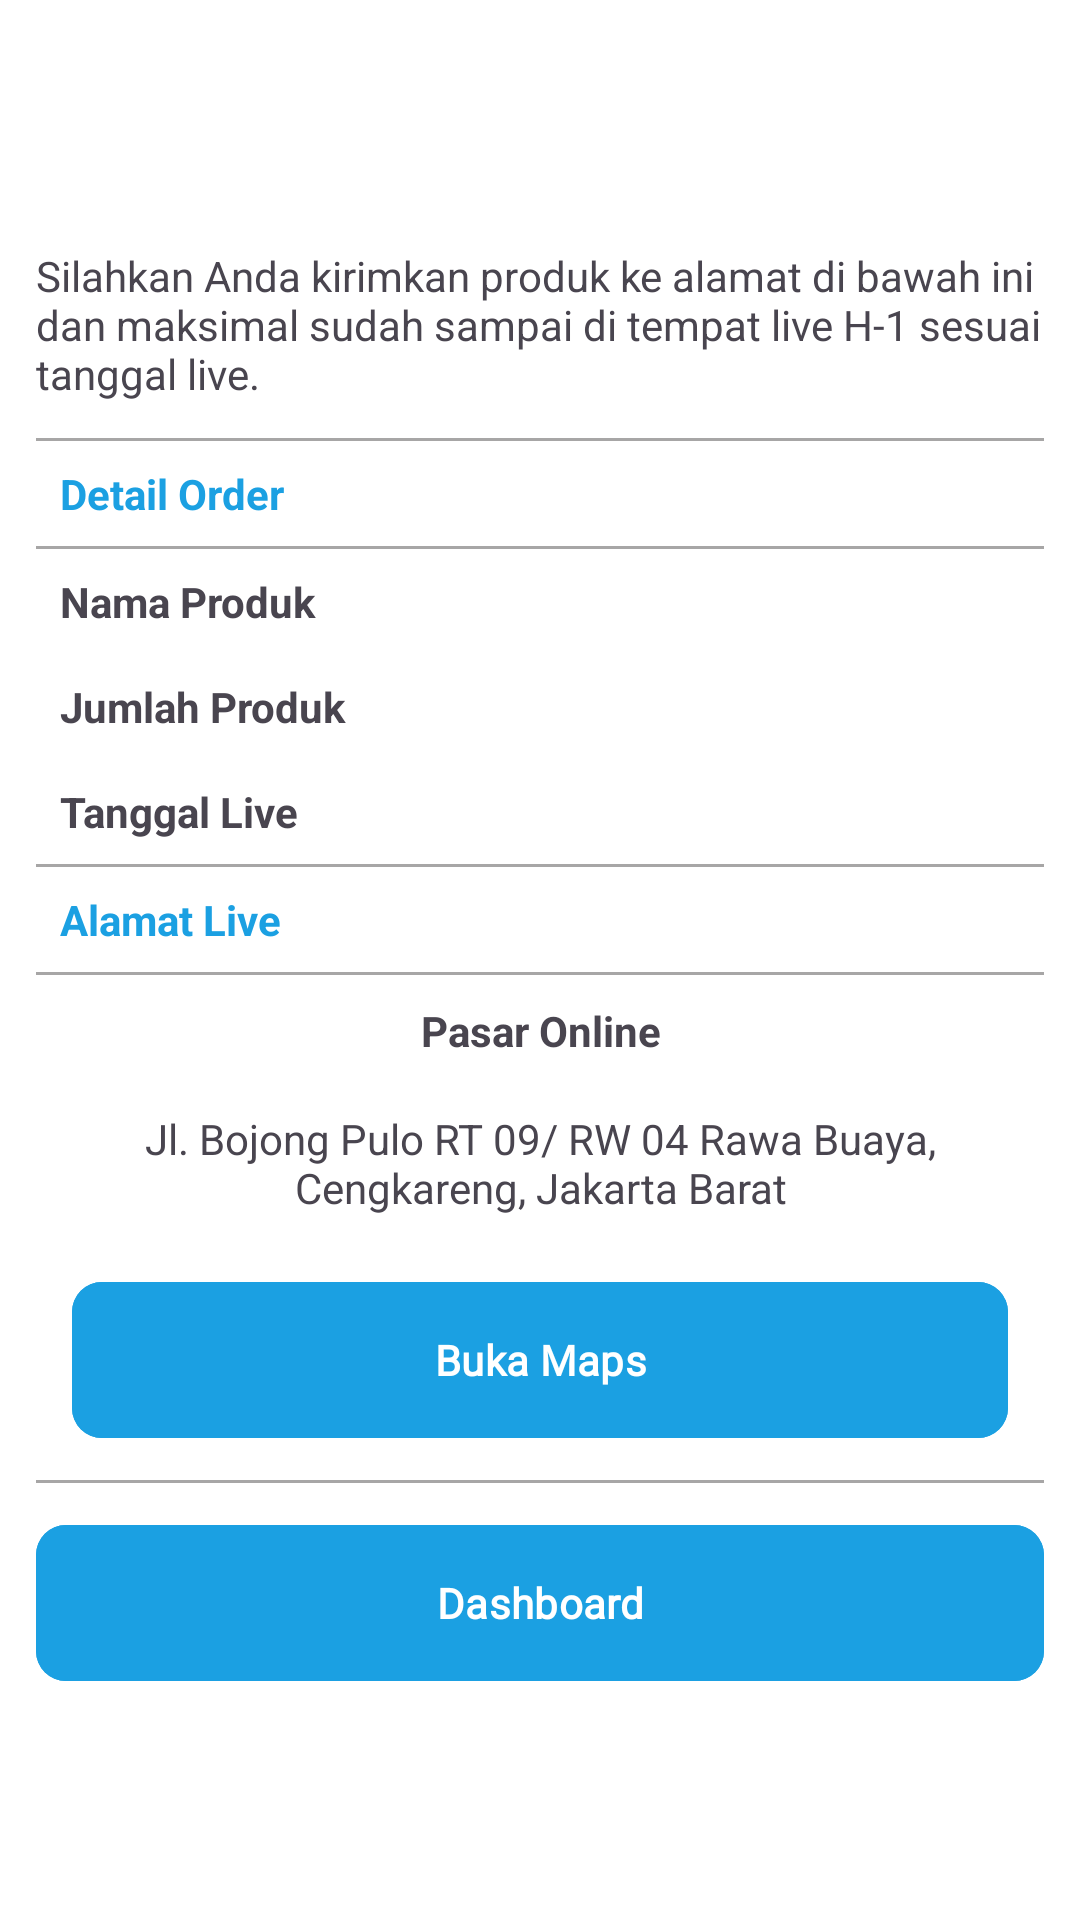

Here is an Android app screen rendered from its layout file. Give the layout XML and the strings, colors and styles it references.
<!-- AndroidManifest.xml: application theme Theme.HostKita -->
<!-- res/layout/activity_payment_success.xml -->
<?xml version="1.0" encoding="utf-8"?>
<androidx.constraintlayout.widget.ConstraintLayout xmlns:android="http://schemas.android.com/apk/res/android"
    xmlns:app="http://schemas.android.com/apk/res-auto"
    xmlns:tools="http://schemas.android.com/tools"
    android:layout_width="match_parent"
    android:layout_height="match_parent"
    android:background="@color/white"
    tools:context=".ui.payment.PaymentActivitySuccess">

    <ImageView
        android:id="@+id/imageViewGif"
        android:layout_width="100dp"
        android:layout_height="100dp"
        android:contentDescription="GIF Image"
        app:layout_constraintStart_toStartOf="parent"
        app:layout_constraintEnd_toEndOf="parent"
        app:layout_constraintBottom_toTopOf="@id/tvNoteSuccess" />

    <TextView
        android:layout_width="match_parent"
        android:layout_height="wrap_content"
        android:gravity="center"
        android:textColor="@color/blue"
        android:textStyle="bold"
        android:textSize="30sp"
        android:layout_marginBottom="10dp"
        app:layout_constraintBottom_toTopOf="@id/imageViewGif"
        android:text="Pembayaran Berhasil"/>

    <TextView
        android:id="@+id/tvNoteSuccess"
        android:layout_width="match_parent"
        android:layout_height="wrap_content"
        android:layout_marginStart="12dp"
        android:layout_marginEnd="12dp"
        android:layout_marginBottom="12dp"
        app:layout_constraintBottom_toTopOf="@+id/tableAlamat"
        android:text="Silahkan Anda kirimkan produk ke alamat di bawah ini dan maksimal sudah sampai di tempat live H-1 sesuai tanggal live."/>

    <TableLayout
        android:id="@+id/tableAlamat"
        android:layout_width="match_parent"
        android:layout_height="wrap_content"
        android:layout_marginStart="12dp"
        android:layout_marginEnd="12dp"
        app:layout_constraintTop_toTopOf="parent"
        app:layout_constraintBottom_toBottomOf="parent"
        app:layout_constraintEnd_toEndOf="parent"
        app:layout_constraintStart_toStartOf="parent"
        android:stretchColumns="1">
        <View
            android:layout_width="match_parent"
            android:layout_height="1dp"
            android:background="#A7A6A6" />
        <TableRow>
            <TextView
                android:layout_width="wrap_content"
                android:layout_height="wrap_content"
                android:padding="8dp"
                android:textColor="@color/blue"
                android:textStyle="bold"
                android:text="Detail Order"/>
        </TableRow>

        <View
            android:layout_width="match_parent"
            android:layout_height="1dp"
            android:background="#A7A6A6" />

        <TableRow>
            <TextView
                android:layout_width="wrap_content"
                android:layout_height="wrap_content"
                android:padding="8dp"
                android:textStyle="bold"
                android:text="Nama Produk"/>
            <TextView
                android:id="@+id/tvNamaProduk"
                android:layout_width="wrap_content"
                android:layout_gravity="end"
                android:layout_height="wrap_content"
                android:padding="8dp"/>
        </TableRow>

        <TableRow>
            <TextView
                android:layout_width="wrap_content"
                android:layout_height="wrap_content"
                android:padding="8dp"
                android:textStyle="bold"
                android:text="Jumlah Produk"/>
            <TextView
                android:id="@+id/tvJumlahProduk"
                android:layout_width="wrap_content"
                android:layout_gravity="end"
                android:layout_height="wrap_content"
                android:padding="8dp"/>
        </TableRow>

        <TableRow>
            <TextView
                android:layout_width="wrap_content"
                android:layout_height="wrap_content"
                android:padding="8dp"
                android:textStyle="bold"
                android:text="Tanggal Live"/>
            <TextView
                android:id="@+id/tvTanggalLive"
                android:layout_width="wrap_content"
                android:layout_gravity="end"
                android:layout_height="wrap_content"
                android:padding="8dp"/>
        </TableRow>

        <View
            android:layout_width="match_parent"
            android:layout_height="1dp"
            android:background="#A7A6A6" />

        <TableRow>
            <TextView
                android:layout_width="wrap_content"
                android:layout_height="wrap_content"
                android:padding="8dp"
                android:textColor="@color/blue"
                android:textStyle="bold"
                android:text="Alamat Live"/>
        </TableRow>

        <View
            android:layout_width="match_parent"
            android:layout_height="1dp"
            android:background="#A7A6A6" />

        <TextView
            android:layout_width="wrap_content"
            android:layout_height="wrap_content"
            android:gravity="center"
            android:padding="8dp"
            android:textStyle="bold"
            android:layout_marginTop="1dp"
            android:text="Pasar Online"/>

        <TextView
            android:layout_width="wrap_content"
            android:layout_height="wrap_content"
            android:gravity="center"
            android:padding="8dp"
            android:layout_marginTop="1dp"
            android:text="Jl. Bojong Pulo RT 09/ RW 04 Rawa Buaya, Cengkareng, Jakarta Barat"/>

        <com.google.android.material.button.MaterialButton
            android:id="@+id/buttonMaps"
            android:layout_width="match_parent"
            android:layout_height="60dp"
            android:text="Buka Maps"
            android:layout_marginTop="10dp"
            android:layout_marginStart="12dp"
            android:layout_marginEnd="12dp"
            android:textSize="14sp"
            app:elevation="10dp"
            app:cornerRadius="10dp"
            android:fontFamily="@font/open_sans"
            android:textStyle="bold"
            android:backgroundTint="@color/blue"/>

        <View
            android:layout_width="match_parent"
            android:layout_height="1dp"
            android:layout_marginTop="10dp"
            android:background="#A7A6A6" />

    </TableLayout>

    <com.google.android.material.button.MaterialButton
        android:id="@+id/buttonKeOrderPage"
        android:layout_width="match_parent"
        android:layout_height="60dp"
        android:text="Dashboard"
        android:layout_marginTop="10dp"
        android:layout_marginStart="12dp"
        android:layout_marginEnd="12dp"
        android:textSize="14sp"
        app:elevation="10dp"
        app:cornerRadius="10dp"
        android:fontFamily="@font/open_sans"
        android:textStyle="bold"
        android:backgroundTint="@color/blue"
        app:layout_constraintTop_toBottomOf="@+id/tableAlamat"/>

</androidx.constraintlayout.widget.ConstraintLayout>
<!-- resources referenced by this layout -->
<resources>
  <color name="blue">#1BA0E2</color>
  <color name="white">#FFFFFFFF</color>
  <style name="Theme.HostKita" parent="Base.Theme.HostKita" />
  <style name="Base.Theme.HostKita" parent="Theme.Material3.DayNight.NoActionBar">
          
          <item name="colorPrimary">@color/blue</item>
      </style>
</resources>
